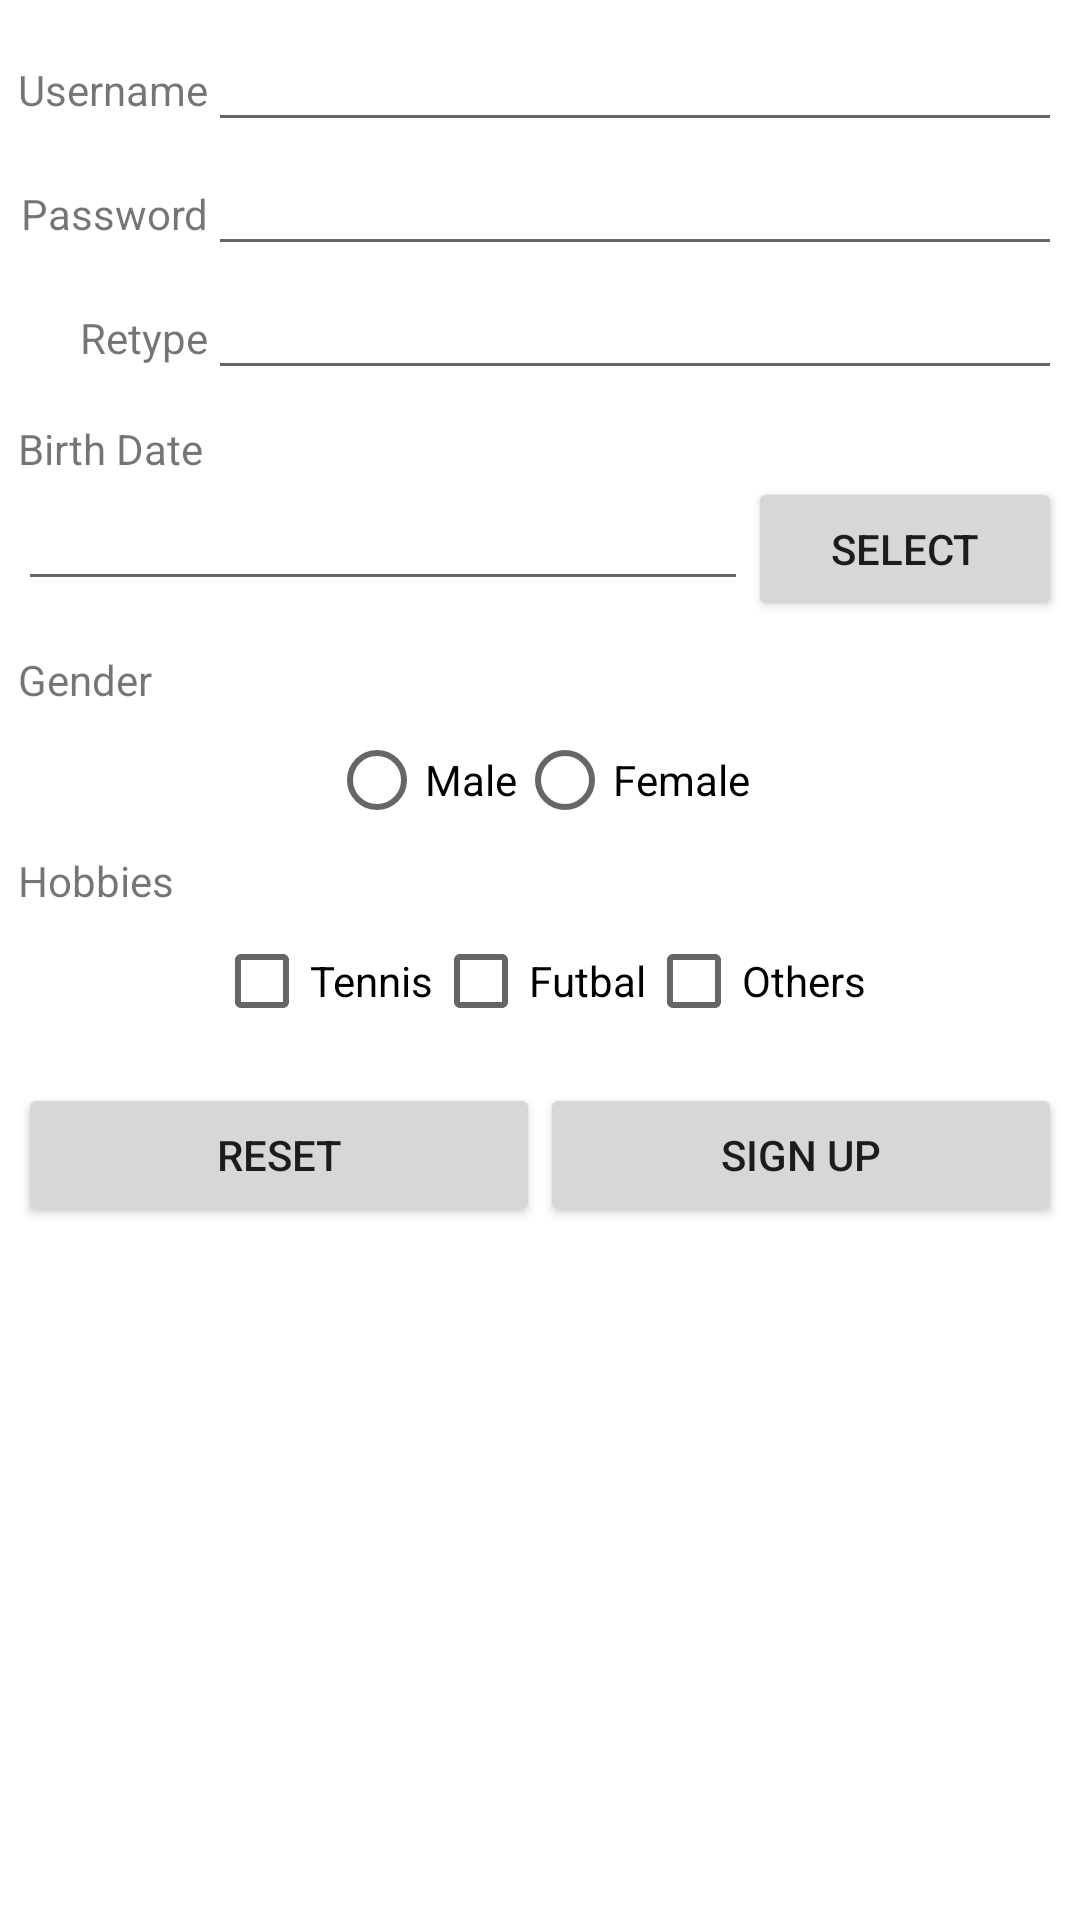

Android layout source for this screen:
<!-- AndroidManifest.xml: application theme Theme.RegisterSimulator -->
<!-- res/layout/activity_main.xml -->
<?xml version="1.0" encoding="utf-8"?>
<LinearLayout xmlns:android="http://schemas.android.com/apk/res/android"
    xmlns:tools="http://schemas.android.com/tools"
    android:layout_width="match_parent" android:layout_height="match_parent"
    android:padding="6dp" android:orientation="vertical">
    <TableLayout
        android:id="@+id/myTableLayout"
        android:layout_width="match_parent"
        android:layout_height="wrap_content"
        android:orientation="vertical" android:stretchColumns="3"
        tools:ignore="UselessParent"
        android:layout_marginBottom="10dp">
        <TableRow>
            <TextView android:text="@string/username" android:textAlignment="viewEnd" />
            <EditText android:id="@+id/edit_username" android:layout_span="3"
                tools:ignore="LabelFor"
                android:autofillHints="Username"
                android:inputType="text" />
        </TableRow>
        <TableRow>

            <TextView android:text="@string/password" android:textAlignment="viewEnd" />
            <EditText android:id="@+id/edit_pwd" android:layout_span="3"
                tools:ignore="LabelFor"
                android:autofillHints="Username"
                android:inputType="textPassword" />
        </TableRow>
        <TableRow>

            <TextView android:text="@string/retype" android:textAlignment="viewEnd" />
            <EditText
                android:id="@+id/edit_re"
                android:layout_span="3"
                android:autofillHints="Retype Password"
                android:inputType="textPassword"
                tools:ignore="LabelFor" />
        </TableRow>
    </TableLayout>

    <TextView android:text="@string/birthdate"
        android:layout_height="wrap_content"
        android:layout_width="match_parent" />

    <LinearLayout
        android:layout_width="match_parent"
        android:layout_height="wrap_content"
        android:orientation="horizontal"
        android:baselineAligned="false"
        android:layout_marginBottom="10dp">

        <RelativeLayout
            android:layout_width="0dp"
            android:layout_height="wrap_content"
            android:layout_weight="0.7">
            <EditText
                android:id="@+id/bday"
                android:autofillHints="Birth Day"
                android:inputType="date"
                tools:ignore="LabelFor"
                android:layout_height="wrap_content"
                android:layout_width="match_parent" />

        </RelativeLayout>

        <RelativeLayout
            android:layout_width="0dp"
            android:layout_height="wrap_content"
            android:layout_weight="0.3">

            <Button
                android:id="@+id/bdate_btn"
                android:text="@string/select"
                tools:ignore="DuplicateIds"
                android:layout_height="wrap_content"
                android:layout_width="match_parent" />

        </RelativeLayout>
    </LinearLayout>

    <TextView android:text="@string/gender"
        android:layout_height="wrap_content"
        android:layout_width="match_parent" />

    <RadioGroup android:orientation="horizontal"
        tools:ignore="UselessParent"
        android:layout_height="wrap_content"
        android:layout_width="match_parent"
        android:gravity="center">

        <RadioButton
            android:layout_width="wrap_content"
            android:layout_height="wrap_content"
            android:text="@string/male" />

        <RadioButton
            android:layout_width="wrap_content"
            android:layout_height="wrap_content"
            android:text="@string/female" />
    </RadioGroup>


    <TextView android:text="@string/hobbies"
        android:layout_height="wrap_content"
        android:layout_width="match_parent" />

    <LinearLayout android:gravity="center"
        android:layout_height="wrap_content"
        android:layout_width="match_parent"
        android:orientation="horizontal"
        android:layout_marginBottom="10dp">

        <CheckBox
            android:layout_width="wrap_content"
            android:layout_height="wrap_content"
            android:text="@string/tennis" />

        <CheckBox
            android:layout_width="wrap_content"
            android:layout_height="wrap_content"
            android:text="@string/futbal" />

        <CheckBox
            android:layout_width="wrap_content"
            android:layout_height="wrap_content"
            android:text="@string/others" />
    </LinearLayout>

    <LinearLayout android:gravity="center"
        android:layout_height="wrap_content"
        android:layout_width="match_parent"
        android:orientation="horizontal">

        <Button
            android:id="@+id/reset_btn"
            android:text="@string/reset"
            tools:ignore="ButtonStyle"
            android:layout_height="wrap_content"
            android:layout_width="0dp"
            android:layout_weight="0.5"/>

        <Button
            android:id="@+id/signup_btn"
            android:text="@string/sign_up"
            tools:ignore="ButtonStyle"
            android:layout_height="wrap_content"
            android:layout_width="0dp"
            android:layout_weight="0.5" />
    </LinearLayout>
</LinearLayout>
<!-- resources referenced by this layout -->
<resources>
  <string name="birthdate">Birth Date</string>
  <string name="female">Female</string>
  <string name="futbal">Futbal</string>
  <string name="gender">Gender</string>
  <string name="hobbies">Hobbies</string>
  <string name="male">Male</string>
  <string name="others">Others</string>
  <string name="password">Password</string>
  <string name="reset">Reset</string>
  <string name="retype">Retype</string>
  <string name="select">Select</string>
  <string name="sign_up">Sign up</string>
  <string name="tennis">Tennis</string>
  <string name="username">Username</string>
  <style name="Theme.RegisterSimulator" parent="Theme.MaterialComponents.DayNight.DarkActionBar">
          
          <item name="colorPrimary">@color/purple_500</item>
          <item name="colorPrimaryVariant">@color/purple_700</item>
          <item name="colorOnPrimary">@color/white</item>
          
          <item name="colorSecondary">@color/teal_200</item>
          <item name="colorSecondaryVariant">@color/teal_700</item>
          <item name="colorOnSecondary">@color/black</item>
          
          <item name="android:statusBarColor" tools:targetApi="l">?attr/colorPrimaryVariant</item>
          
      </style>
  <!-- not gathered from this repository: default colours our renderer supplied (Android Studio template values) -->
  <color name="purple_500">#FF6200EE</color>
  <color name="purple_700">#FF3700B3</color>
  <color name="teal_200">#FF03DAC5</color>
  <color name="teal_700">#FF018786</color>
  <color name="black">#FF000000</color>
  <color name="white">#FFFFFFFF</color>
</resources>
